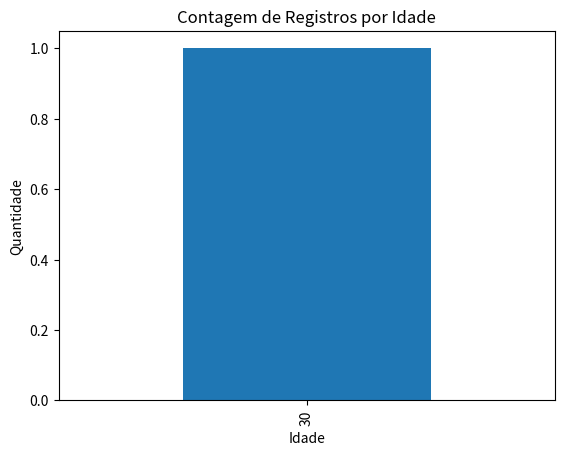

Python code for this plot:
# Databricks notebook source
# MAGIC %md # DataFrame
# MAGIC
# MAGIC DataFrames são uma estrutura de dados fundamental no campo da manipulação e análise de dados, comumente usada em linguagens de programação como Python com bibliotecas como o Pandas ou em R. 
# MAGIC É uma estrutura de dados tabular comum a muitas bibliotecas de processamento de dados.
# MAGIC
# MAGIC Um DataFrame pode ser pensado como uma estrutura de dados bidimensional rotulada com colunas de tipos potencialmente diferentes, semelhante a uma planilha ou uma tabela SQL. Isso permite a manipulação, limpeza e análise de dados estruturados de maneira fácil. 

# COMMAND ----------

# MAGIC %md
# MAGIC Os **DataFrames** são objetos bidimensionais, de tamanho variável. **O seu formato é de uma tabela, onde os dados são organizados em linhas e colunas**. Além disso, enquanto podemos pensar a Series como uma única coluna, o DataFrame seria uma união de várias Series sob um mesmo index.
# MAGIC
# MAGIC Elementos-chave de um DataFrame:
# MAGIC
# MAGIC 1. Linhas: Cada linha representa uma única observação ou ponto de dados.
# MAGIC
# MAGIC 2. Colunas: Cada coluna representa uma variável ou característica associada aos dados.
# MAGIC
# MAGIC 3. Rótulos: Tanto as linhas quanto as colunas podem ter rótulos, que podem ser usados para acessar pontos de dados específicos ou realizar operações.
# MAGIC
# MAGIC Os DataFrames fornecem uma maneira versátil de organizar, limpar e analisar dados. Eles suportam várias operações, como indexação, filtragem, agregação, mesclagem e análise estatística. Além disso, os DataFrames podem lidar com valores ausentes e podem ser facilmente exportados para diferentes formatos de arquivo, como CSV, Excel ou banco de dados.

# COMMAND ----------

# DBTITLE 1,Exemplo
# Exemplo simples de um DataFrame em Python usando a biblioteca Pandas:
import pandas as pd

# Criando um DataFrame a partir de um dicionário
dados = {'Nome': ['Alice', 'Bruno', 'Carlos', 'Davi'],
        'Idade': [25, 30, 35, 40],
        'Cidade': ['Brasília', 'São Paulo', 'Nova York', 'Chicago']}

df = pd.DataFrame(dados)
print(df)

# No exemplo acima, cada linha corresponde a uma pessoa, e as colunas representam seu nome, idade e cidade. Este DataFrame pode ser facilmente manipulado e analisado usando vários métodos e funções do Pandas.

# COMMAND ----------

# MAGIC %md
# MAGIC ### DataFrame x Manipulação e Análise de dados
# MAGIC
# MAGIC Um DataFrame oferece diversas possibilidades de uso para manipulação e análise de dados.
# MAGIC
# MAGIC Algumas das *ações* que podem ser realizadas incluem:
# MAGIC
# MAGIC **Junção de Tabelas**: É possível unir dois ou mais DataFrames com base em colunas comuns para criar um novo conjunto de dados combinando informações de diferentes fontes.
# MAGIC
# MAGIC **Filtragem e Seleção**: Os DataFrames permitem filtrar dados com base em condições específicas, como valores em colunas, datas, etc. Além disso, você pode selecionar apenas as colunas necessárias para a análise.
# MAGIC
# MAGIC **Agregações e Sumarizações**: É possível realizar operações de agregação, como soma, média, máximo, mínimo, contagem, entre outras, para resumir e analisar grandes conjuntos de dados.
# MAGIC
# MAGIC **Transformações e Limpezas**: Os DataFrames oferecem métodos para transformar dados, como renomear colunas, alterar tipos de dados, lidar com valores nulos e realizar outras operações de limpeza e preparação dos dados para análise.
# MAGIC
# MAGIC **Visualização de Dados**: Com o uso de bibliotecas de visualização, como Matplotlib, Plotly ou Databricks Visualization, é possível criar gráficos e visualizações interativas a partir dos dados do DataFrame. É possível também utilizar os dados obtidos nas manipulações para alimentar painéis em outra plataforma, como o PowerBI. Isso permite integrar a análise e preparação de dados realizada no Databricks com a criação de dashboards e relatórios mais elaborados em ferramentas especializadas em visualização de dados. Essa integração é bastante útil para criar insights e comunicar informações de forma eficaz para diferentes públicos dentro de uma organização.
# MAGIC
# MAGIC **Análise Exploratória de Dados (EDA)**: Os DataFrames são úteis para realizar análises exploratórias de dados, como identificação de padrões, tendências, outliers e insights preliminares sobre os dados.
# MAGIC
# MAGIC **Integração com Outras Ferramentas**: Os DataFrames podem ser integrados com outras ferramentas e serviços no ecossistema Databricks, como MLflow para gerenciamento de fluxos de trabalho de aprendizado de máquina e Delta Lake para armazenamento e versionamento de dados.

# COMMAND ----------

# MAGIC %md
# MAGIC ### Exemplos
# MAGIC
# MAGIC Exemplos em Python utilizando a biblioteca Pandas para demonstrar algumas das possibilidades de ações que mencionamos anteriormente.

# COMMAND ----------

# DBTITLE 1,Exemplo de Junção de Tabelas
# Exemplo de Junção de Tabelas

import pandas as pd

# Criar dois DataFrames de exemplo
df1 = pd.DataFrame({'ID': [1, 2, 3], 'Nome': ['Alice', 'Bob', 'Charlie']})
df2 = pd.DataFrame({'ID': [2, 3, 4], 'Idade': [25, 30, 35]})

# Realizar a junção dos DataFrames com base na coluna 'ID'
df_merged = pd.merge(df1, df2, on='ID')

print(df_merged)

# COMMAND ----------

# DBTITLE 1,Exemplo de Filtragem e Seleção
# Exemplo de Filtragem e Seleção

# Filtrar registros com idade maior que 25
df_filtered = df_merged[df_merged['Idade'] > 25]

print(df_filtered)

# COMMAND ----------

# DBTITLE 1,Exemplo de Agregações e Sumarizações
# Exemplo de Agregações e Sumarizações

# Calcular a média de idade
media_idade = df_filtered['Idade'].mean()

print("Média de idade:", media_idade)

# COMMAND ----------

# DBTITLE 1,Exemplo de Transformações e Limpezas
# Exemplo de Transformações e Limpezas

# Renomear coluna 'Nome' para 'Nome Completo'
df_filtered.rename(columns={'Nome': 'Nome Completo'}, inplace=True)

print(df_filtered)

# COMMAND ----------

# Exemplo de Transformações e Limpezas

# Renomear coluna 'Nome Completo' para 'Nome'
df_filtered.rename(columns={'Nome Completo': 'Nome'}, inplace=True)

print(df_filtered)

# COMMAND ----------

# DBTITLE 1,Exemplo de Visualização de Dados
# Exemplo de Visualização de Dados

import matplotlib.pyplot as plt

# Criar um gráfico de barras com a contagem de registros por idade
df_filtered['Idade'].value_counts().plot(kind='bar')
plt.xlabel('Idade')
plt.ylabel('Quantidade')
plt.title('Contagem de Registros por Idade')
plt.show()

# COMMAND ----------

# DBTITLE 1,Exemplo de Integração com Outras Ferramentas
# Exemplo de Integração com Outras Ferramentas

# Exportar DataFrame filtrado para um arquivo CSV
df_filtered.to_csv('dados_filtrados.csv', index=False)

# Neste exemplo o arquivo 'dados_filtrados.csv' é disponibilizado no diretório de trabalho atual, ou seja, o arquivo será salvo no diretório onde o notebook está localizado, a menos que você especifique um caminho absoluto para o arquivo. Você pode verificar isso navegando para o diretório onde você abriu o notebook no sistema de arquivos.

# COMMAND ----------

# MAGIC %md
# MAGIC Nesses exemplos, cada ação é demonstrada de forma isolada para facilitar a compreensão. No contexto real de um projeto de análise de dados, essas ações podem ser combinadas e aplicadas em sequência para realizar análises mais complexas e obter insights valiosos. Os comentários no código ajudam a explicar cada etapa e seu propósito.

# COMMAND ----------

# MAGIC %md
# MAGIC ### Função .merge()
# MAGIC
# MAGIC A função pd.merge() é utilizada para combinar DataFrames com base em colunas comuns. Ela realiza operações de junção semelhantes às operações de join em bancos de dados relacionais.
# MAGIC
# MAGIC Ao usar pd.merge(), você especifica as colunas pelas quais deseja unir os DataFrames e o tipo de junção (por exemplo, inner join, left join, right join, outer join).
# MAGIC
# MAGIC O resultado é um novo DataFrame que contém as colunas dos DataFrames originais combinados com base nas colunas especificadas na junção.

# COMMAND ----------

# DBTITLE 1,Exemplo de junção de tabelas com função pd.merge()
# Exemplo de junção de tabelas usando a função pd.merge()
 
import pandas as pd

# Criar os DataFrames de exemplo
df_clientes = pd.DataFrame({'ID': [1, 2, 3], 'Nome': ['Alice', 'Bob', 'Charlie'], 'Saldo': [1000, 2000, 1500]})
df_transacoes = pd.DataFrame({'ID': [1, 2, 3, 1], 'Valor': [500, 1000, 700, 200]})

# Realizar a junção das tabelas com base na coluna 'ID'
df_joined = pd.merge(df_clientes, df_transacoes.groupby('ID')['Valor'].sum().reset_index(), on='ID')

# Renomear a coluna resultante da soma
df_joined.rename(columns={'Valor': 'Total_Transacoes'}, inplace=True)

print(df_joined)

# Neste exemplo, temos duas tabelas: df_clientes com informações dos clientes, incluindo o saldo, e df_transacoes com as transações dos clientes. Após a junção das tabelas, utilizamos a função groupby e sum para calcular a soma das transações agrupadas por ID e, em seguida, renomeamos a coluna resultante para Total_Transacoes no DataFrame final df_joined.

# A saída será um novo DataFrame contendo as informações dos clientes e a coluna adicional Total_Transacoes que mostra a soma das transações para cada cliente.

# COMMAND ----------

# MAGIC %md
# MAGIC O exemplo que fornecido acima é um exemplo de **junção de tabelas**, que é comumente conhecido como **"join"** em bancos de dados e em manipulação de dados em geral. No exemplo, utilizamos a **função pd.merge() do Pandas** para realizar a junção dos DataFrames df_clientes e df_transacoes com base na coluna 'ID'.
# MAGIC
# MAGIC Especificamente, *utilizamos um tipo de junção chamado de* **"inner join"**, que é o padrão utilizado pelo Pandas quando você não especifica explicitamente o tipo de join. Nesse tipo de join, apenas os registros que possuem valores correspondentes nas duas tabelas são incluídos no DataFrame resultante.
# MAGIC
# MAGIC O resultado é um novo DataFrame df_joined que contém as informações dos clientes e a coluna adicional Total_Transacoes, que representa a soma das transações para cada cliente. 
# MAGIC
# MAGIC **Essa junção é útil para combinar dados de diferentes fontes e realizar análises mais abrangentes sobre os dados relacionados.**

# COMMAND ----------

# MAGIC %md
# MAGIC ### Método .groupby()
# MAGIC
# MAGIC O método .groupby() é utilizado para agrupar dados com base em valores específicos de uma ou mais colunas. Ele permite realizar operações de agregação em grupos de dados.
# MAGIC
# MAGIC Ao usar .groupby(), você especifica a(s) coluna(s) pelas quais deseja agrupar os dados. Em seguida, você pode aplicar funções de agregação, como soma, média, contagem, máximo, mínimo, entre outras, aos grupos de dados resultantes.
# MAGIC
# MAGIC O resultado é um objeto GroupBy que pode ser combinado com funções de agregação para gerar um novo DataFrame com os resultados agregados.

# COMMAND ----------

# DBTITLE 1,Exemplo de junção de tabelas com método .groupBy()
# Exemplo de junção de tabelas usando o método .groupBy()

import pandas as pd

# Criar o DataFrame de exemplo
df_transacoes = pd.DataFrame({'Cliente': ['Alice', 'Bob', 'Alice', 'Charlie', 'Bob'],
                              'Valor': [500, 1000, 700, 300, 800]})

# Agrupar as transações por cliente e calcular a soma dos valores
df_agrupado = df_transacoes.groupby('Cliente')['Valor'].sum().reset_index()

print(df_agrupado)

# COMMAND ----------

# MAGIC %md
# MAGIC No exemplo que foi fornecido acima temos um DataFrame df_transacoes com informações de transações de diferentes clientes. Ao usar *'.groupby('Cliente')['Valor'].sum().reset_index()'*, estamos realizando as seguintes operações:
# MAGIC
# MAGIC Agrupando as transações por cliente usando a coluna 'Cliente'.
# MAGIC
# MAGIC Calculando a soma dos valores das transações para cada cliente.
# MAGIC
# MAGIC Usando reset_index() para redefinir o índice do DataFrame resultante para que ele tenha um índice padrão.
# MAGIC
# MAGIC O resultado será um novo DataFrame df_agrupado que contém as somas das transações por cliente.
# MAGIC
# MAGIC Isso demonstra como o **.groupby()** pode ser usado de forma independente para agrupar e realizar operações de agregação em dados sem a necessidade de usar o **.merge()**.

# COMMAND ----------

# MAGIC %md
# MAGIC De forma geral, **pd.merge()** é usado para combinar DataFrames com base em colunas comuns, enquanto **.groupby()** é usado para agrupar dados e realizar operações de agregação dentro desses grupos.
# MAGIC
# MAGIC Ambos são fundamentais na manipulação e análise de dados em Python, mas têm finalidades distintas.
